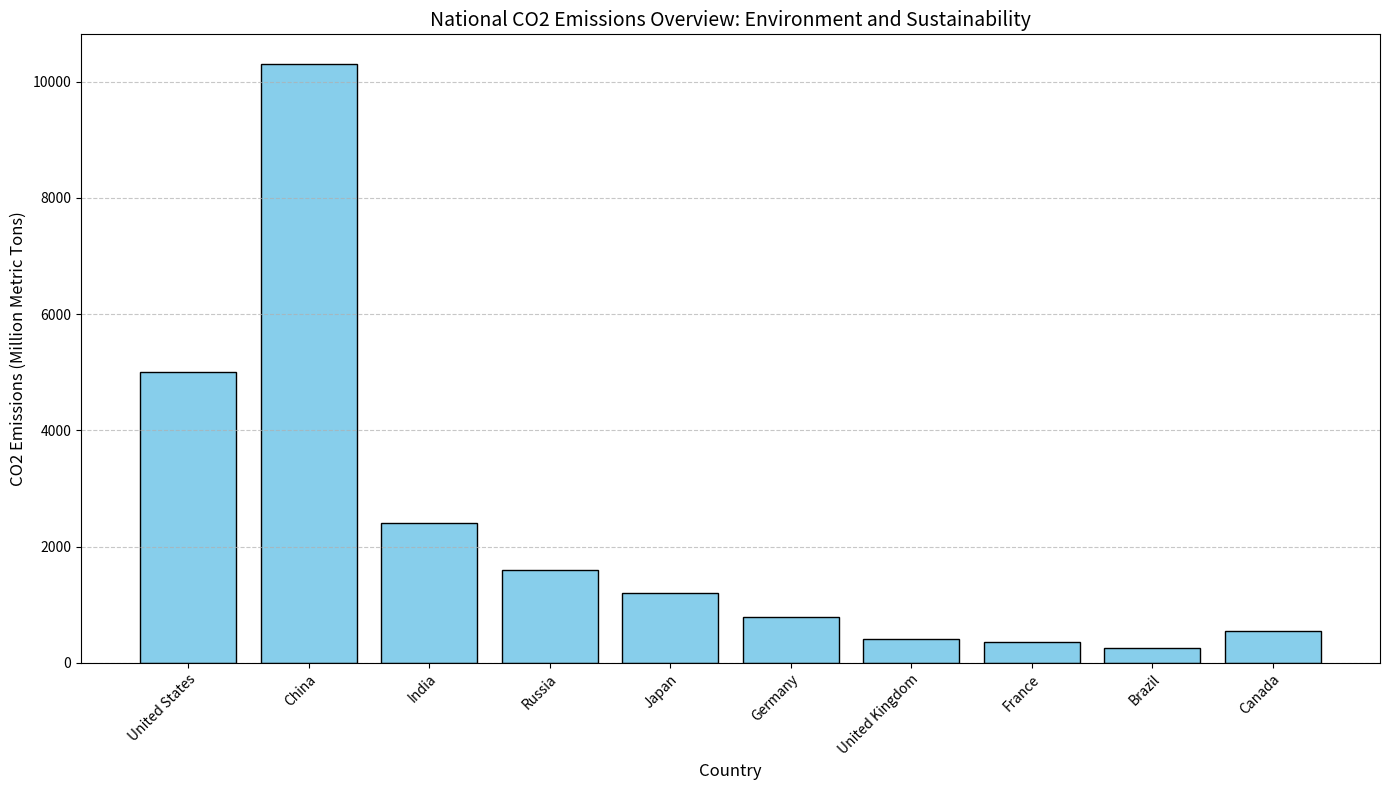

Source code (Python): (Note: this script raises an exception after producing the figure.)
import matplotlib.pyplot as plt
import numpy as np
import os

# Provided data
data_labels = ['CO2 Emissions (Million Metric Tons)']
line_labels = ['United States', 'China', 'India', 'Russia', 'Japan', 'Germany', 'United Kingdom', 'France', 'Brazil', 'Canada']
data = [5000, 10300, 2400, 1600, 1200, 780, 415, 365, 260, 550]

# Create figure with larger figsize to prevent content from being cut off
fig = plt.figure(figsize=(14, 8))
ax = fig.add_subplot(111)

# Create the vertical bar chart
bar_positions = np.arange(len(line_labels))
ax.bar(bar_positions, data, color='skyblue', edgecolor='black')

# Set the title of the figure
ax.set_title('National CO2 Emissions Overview: Environment and Sustainability', fontsize=14)

# Set labels for X and Y axes
ax.set_xlabel('Country', fontsize=12)
ax.set_ylabel(data_labels[0], fontsize=12)

# Set the position and labels of the X ticks
ax.set_xticks(bar_positions)
ax.set_xticklabels(line_labels, rotation=45, ha="right", fontsize=10, wrap=True)

# Add background grid for better readability
ax.grid(axis='y', linestyle='--', alpha=0.7)

# Automatically adjust the layout
plt.tight_layout()

# Save the figure to the specified file path
save_path = '/cpfs01/user/liuqi/workspace/plotchart/data-300/histogram/png/228.png'
# Ensure the directory exists
os.makedirs(os.path.dirname(save_path), exist_ok=True)
plt.savefig(save_path)

# Clear the current figure's state after saving to prevent reusing the same state
plt.clf()
